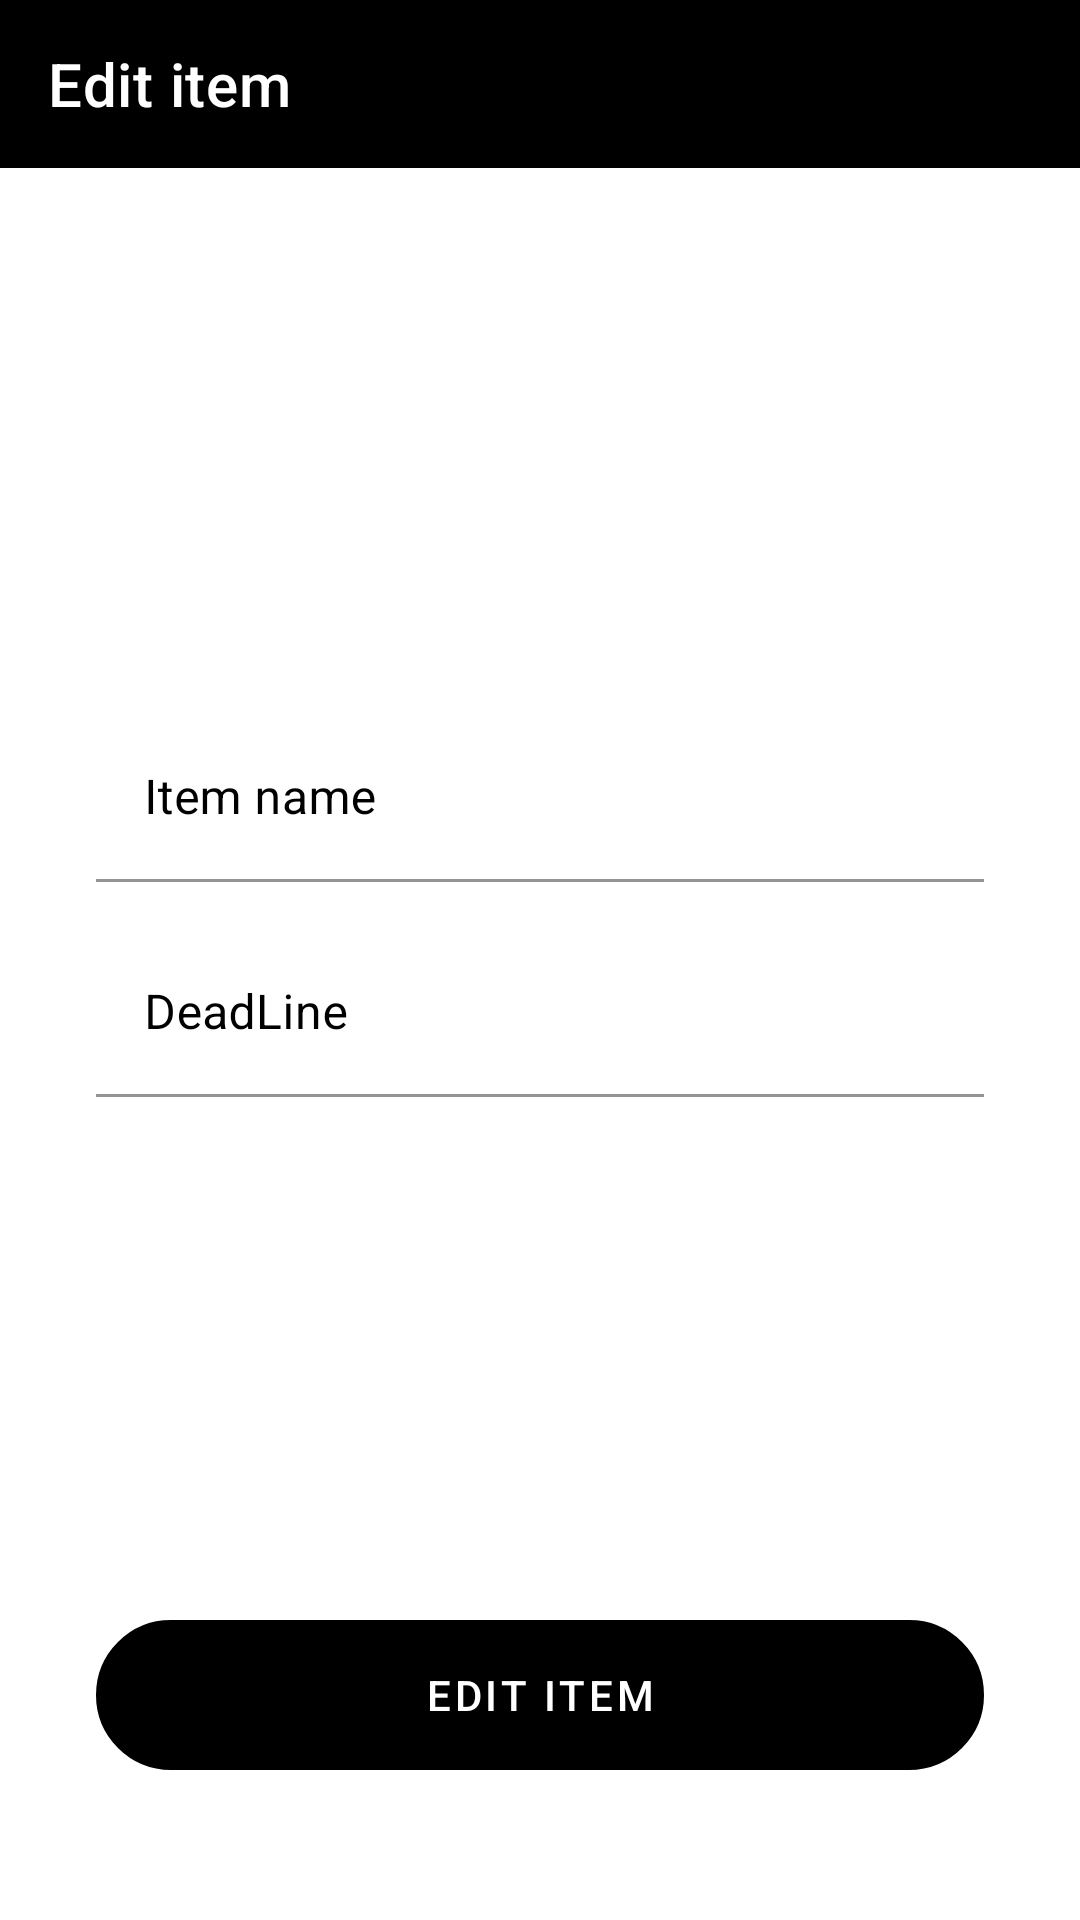

Reconstruct the res/layout file that produces this screen, plus the resources it refers to.
<!-- AndroidManifest.xml: application theme Theme.ToDo -->
<!-- res/layout/fragment_edit.xml -->
<?xml version="1.0" encoding="utf-8"?>
<layout xmlns:android="http://schemas.android.com/apk/res/android"
    xmlns:app="http://schemas.android.com/apk/res-auto">
    <data>
        <variable
            name="data"
            type="com.example.todo.view.edit.EditFragmentViewModel" />
    </data>
    <androidx.constraintlayout.widget.ConstraintLayout
        android:layout_width="match_parent"
        android:layout_height="match_parent">
        <com.google.android.material.appbar.AppBarLayout
            android:id="@+id/appBarLayout"
            android:layout_width="match_parent"
            android:layout_height="wrap_content"
            android:backgroundTint="@null"
            android:background="@null"
            app:liftOnScroll="true"
            app:layout_constraintEnd_toEndOf="parent"
            app:layout_constraintStart_toStartOf="parent"
            app:layout_constraintTop_toTopOf="parent">
            <androidx.constraintlayout.widget.ConstraintLayout
                android:layout_width="match_parent"
                android:layout_height="wrap_content">
                <com.google.android.material.appbar.MaterialToolbar
                    android:id="@+id/topAppBar"
                    android:layout_width="match_parent"
                    android:layout_height="match_parent"
                    android:background="@color/black"
                    app:title="@string/edit_item"
                    app:navigationIcon="@drawable/ic_baseline_arrow_back_24"
                    app:titleTextColor="@color/white"
                    app:layout_constraintEnd_toEndOf="parent"
                    app:layout_constraintStart_toStartOf="parent"
                    app:layout_constraintTop_toTopOf="parent" />
            </androidx.constraintlayout.widget.ConstraintLayout>
        </com.google.android.material.appbar.AppBarLayout>

        <androidx.constraintlayout.widget.ConstraintLayout
            android:id="@+id/dataView"
            android:layout_width="match_parent"
            android:layout_height="wrap_content"
            app:layout_constraintBottom_toTopOf="@+id/submit"
            app:layout_constraintEnd_toEndOf="parent"
            app:layout_constraintStart_toStartOf="parent"
            app:layout_constraintTop_toBottomOf="@+id/appBarLayout">


            <com.google.android.material.textfield.TextInputLayout
                android:id="@+id/name"
                android:layout_width="match_parent"
                android:layout_height="wrap_content"
                android:layout_marginStart="32dp"
                android:layout_marginTop="16dp"
                android:layout_marginEnd="32dp"
                android:hint="@string/item_name"
                android:textColorHint="@color/black"
                app:boxBackgroundColor="@null"
                app:boxStrokeColor="@color/black"
                app:boxStrokeWidth="1dp"
                app:layout_constraintEnd_toEndOf="parent"
                app:layout_constraintStart_toStartOf="parent"
                app:layout_constraintTop_toTopOf="parent">

                <com.google.android.material.textfield.TextInputEditText
                    android:layout_width="match_parent"
                    android:layout_height="wrap_content"
                    android:inputType="text"
                    app:todoItemName="@{data.data.name}"
                    android:textColor="@color/black" />

            </com.google.android.material.textfield.TextInputLayout>

            <com.google.android.material.textfield.TextInputLayout
                android:id="@+id/date"
                android:layout_width="match_parent"
                android:layout_height="wrap_content"
                android:layout_marginStart="32dp"
                android:layout_marginTop="16dp"
                android:layout_marginEnd="32dp"
                android:layout_marginBottom="8dp"
                android:hint="@string/deadline"
                android:textColorHint="@color/black"
                app:boxBackgroundColor="@null"
                app:boxStrokeColor="@color/black"
                app:boxStrokeWidth="1dp"
                app:layout_constraintBottom_toBottomOf="parent"
                app:layout_constraintEnd_toEndOf="parent"
                app:layout_constraintHorizontal_bias="1.0"
                app:layout_constraintStart_toStartOf="parent"
                app:layout_constraintTop_toBottomOf="@+id/name">

                <com.google.android.material.textfield.TextInputEditText
                    android:layout_width="match_parent"
                    android:layout_height="wrap_content"
                    android:clickable="false"
                    android:cursorVisible="false"
                    android:focusable="false"
                    android:focusableInTouchMode="false"
                    app:todoDeadLine="@{data.data.deadline}"
                    android:inputType="date" />
            </com.google.android.material.textfield.TextInputLayout>

        </androidx.constraintlayout.widget.ConstraintLayout>

        <com.google.android.material.button.MaterialButton
            android:id="@+id/submit"
            android:layout_width="match_parent"
            android:layout_height="50dp"
            android:layout_marginStart="32dp"
            android:layout_marginEnd="32dp"
            android:layout_marginBottom="50dp"
            android:background="@drawable/round_border"
            android:text="@string/edit_item"
            android:textColor="@color/white"
            app:layout_constraintBottom_toBottomOf="parent"
            app:layout_constraintEnd_toEndOf="parent"
            app:layout_constraintStart_toStartOf="parent" />

    </androidx.constraintlayout.widget.ConstraintLayout>
</layout>
<!-- resources referenced by this layout -->
<resources>
  <color name="black">#FF000000</color>
  <color name="white">#FFFFFFFF</color>
  <!-- drawable round_border (drawable-v24) -->
  <?xml version="1.0" encoding="utf-8"?>
  <shape android:shape="rectangle" xmlns:android="http://schemas.android.com/apk/res/android">
      <stroke android:color="@color/white"
          android:width="1dp"/>
      <corners android:radius="150dp"/>
  </shape>
  <string name="deadline">DeadLine</string>
  <string name="edit_item">Edit item</string>
  <string name="item_name">Item name</string>
  <style name="Theme.ToDo" parent="Theme.MaterialComponents.Light.NoActionBar">
          <item name="colorPrimary">@color/black</item>
          <item name="colorPrimaryVariant">@color/white</item>
          <item name="colorOnPrimary">@color/white</item>
          
          <item name="android:statusBarColor" tools:targetApi="l">@color/black</item>
      </style>
</resources>
